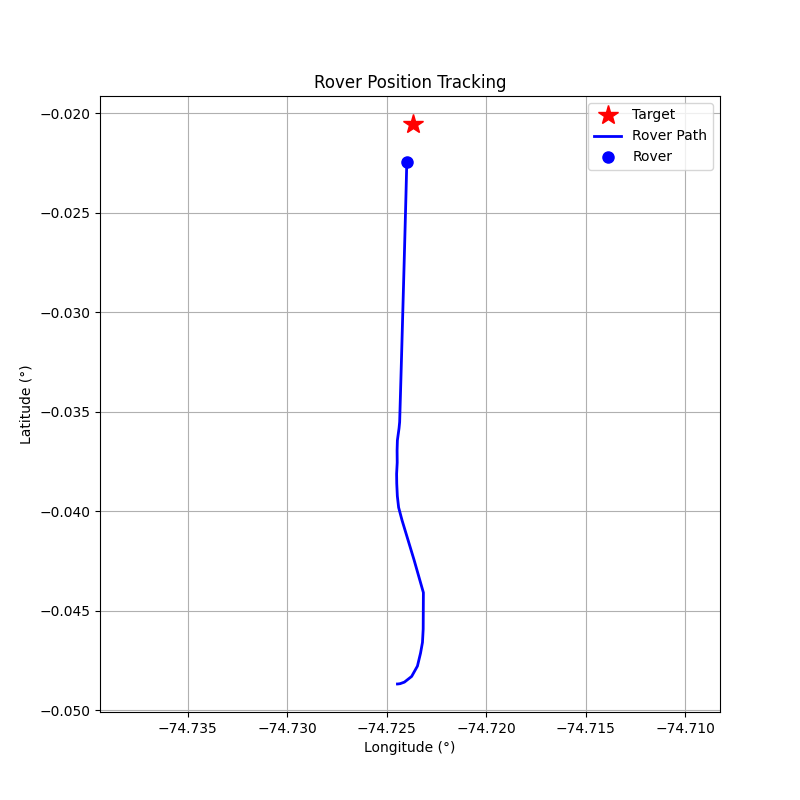

Source data for this figure (header and first rows):
step, timestamp, distance_m, forward_m, right_m, speed_mps, bearing_deg, tool, throttle, steer, brake_strength, duration_s, overridden_by_safety
0, 1774897305, 294.9, 6.22, -294.9, 0.02, -88.79, drive, 0.1, -1.0, 0, 0.5, False
1, 1774897307, 294.9, 17.98, -294.4, 0.33, -86.5, drive, 0.2, -1.0, 0, 0.5, False
2, 1774897309, 294.7, 61.12, -288.3, 0.88, -78.03, drive, 0.3, -0.8, 0, 0.5, False
3, 1774897312, 293.9, 142.4, -257, 1.67, -61.01, drive, 0.4, -0.6, 0, 0.5, False
4, 1774897314, 290.9, 226.2, -182.8, 2.7, -38.94, drive, 0.5, -0.4, 0, 0.5, False
5, 1774897316, 285.4, 272.7, -84.28, 3.96, -17.17, brake, 0, 0, 10, 0.1, False
6, 1774897318, 278.6, 270.1, -68.46, 2.81, -14.22, drive, 0.3, -0.2, 0, 0.5, False
7, 1774897320, 273, 271.9, -23.76, 3.58, -4.99, brake, 0, 0, 10, 0.1, False
8, 1774897326, 266, 265.2, -19.61, 2.39, -4.23, drive, 0.4, -0.2, 0, 0.5, False
9, 1774897328, 246.8, 241.4, 51.25, 6.97, 11.99, brake, 0, 0, 20, 0.1, False
10, 1774897330, 229.5, 220, 65.35, 6.97, 16.54, brake, 0, 0, 20, 0.1, False
11, 1774897332, 216.6, 206.3, 66.18, 4.71, 17.79, brake, 0, 0, 20, 0.1, False
12, 1774897335, 208.7, 198, 66.12, 2.47, 18.47, drive, 0.2, 0.2, 0, 1.0, False
13, 1774897337, 202, 198.3, 38.56, 2.99, 11.0, drive, 0.2, 0.1, 0, 1.0, False
14, 1774897339, 196.1, 195.1, 19.07, 3.5, 5.58, brake, 0, 0, 15.0, 1.0, True
15, 1774897342, 189.5, 188.7, 17.51, 1.8, 5.3, drive, 0.3, 0.2, 0, 1.0, False
16, 1774897344, 184.4, 184.4, -3.17, 2.61, -0.98, drive, 0.3, -0.1, 0, 1.0, False
17, 1774897346, 178.4, 178.2, 8.61, 3.4, 2.77, brake, 0, 0, 10.0, 0.1, False
18, 1774897348, 172.1, 171.8, 10.13, 2.24, 3.37, drive, 0.2, 0.2, 0, 1.0, False
19, 1774897351, 166.8, 166.4, -11.78, 2.76, -4.05, brake, 0, 0, 10.0, 0.1, False
20, 1774897353, 160.3, 159.7, -14.4, 1.59, -5.15, drive, 0.2, -0.2, 0, 1.0, False
21, 1774897355, 157.1, 157.1, 0.94, 2.14, 0.34, drive, 0.3, 0.0, 0, 1.0, False
22, 1774897357, 152, 152, 2.56, 2.95, 0.96, brake, 0, 0, 10, 0.1, False
23, 1774897359, 146.6, 146.6, 2.55, 1.79, 1.0, drive, 0.2, 0.0, 0, 1.0, False
24, 1774897361, 142.5, 142.5, 2.57, 2.34, 1.03, brake, 0, 0, 10, 0.1, False
25, 1774897363, 137.9, 137.8, 2.56, 1.17, 1.06, drive, 0.2, 0.0, 0, 1.0, False
26, 1774897365, 135, 134.9, 2.58, 1.73, 1.1, brake, 0, 0, 10, 0.1, False
27, 1774897367, 132.2, 132.2, 2.57, 0.57, 1.11, drive, 0.2, 0.0, 0, 1.0, False
28, 1774897369, 130.8, 130.8, 2.59, 1.15, 1.13, brake, 0, 0, 10, 0.1, False
29, 1774897371, 129.3, 129.3, 2.58, 0.01, 1.14, drive, 0.2, 0.0, 0, 1.0, False
30, 1774897373, 129, 128.9, 2.6, 0.58, 1.15, drive, 0.2, 0.0, 0, 1.0, False
31, 1774897375, 127.5, 127.5, 2.62, 1.16, 1.18, drive, 0.2, 0.0, 0, 1.0, False
32, 1774897377, 124.6, 124.5, 2.64, 1.74, 1.22, drive, 0.2, 0.0, 0, 1.0, False
33, 1774897379, 120.8, 120.7, 2.66, 2.29, 1.26, drive, 0.2, 0.0, 0, 1.0, False
34, 1774897382, 116, 116, 2.68, 2.84, 1.33, drive, 0.2, 0.0, 0, 1.0, False
35, 1774897384, 108.6, 108.5, 2.7, 3.36, 1.43, brake, 0, 0, 10, 0.1, False
36, 1774897386, 102.3, 102.3, 2.7, 2.19, 1.51, drive, 0.2, 0.0, 0, 1.0, False
37, 1774897388, 97.26, 97.22, 2.71, 2.74, 1.6, brake, 0, 0, 10, 0.1, False
38, 1774897391, 92.53, 92.49, 2.71, 1.57, 1.68, drive, 0.2, 0.0, 0, 1.0, False
39, 1774897394, 88.0, 87.95, 2.72, 2.13, 1.77, brake, 0, 0, 10, 0.1, False
40, 1774897396, 82.04, 82.0, 2.72, 0.97, 1.9, drive, 0.2, 0.0, 0, 1.0, False
41, 1774897399, 79.27, 79.23, 2.73, 1.54, 1.97, brake, 0, 0, 10, 0.1, False
42, 1774897402, 76.67, 76.62, 2.73, 0.38, 2.04, drive, 0.2, 0.0, 0, 1.0, False
43, 1774897404, 75.12, 75.07, 2.74, 0.97, 2.09, drive, 0.2, 0.0, 0, 1.0, False
44, 1774897406, 72.64, 72.59, 2.75, 1.55, 2.17, brake, 0, 0, 10, 0.1, False
45, 1774897408, 70.49, 70.43, 2.75, 0.39, 2.24, drive, 0.2, 0.0, 0, 1.0, False
46, 1774897411, 69.16, 69.1, 2.76, 0.98, 2.29, drive, 0.2, 0.0, 0, 1.0, False
47, 1774897413, 65.95, 65.89, 2.77, 1.56, 2.41, brake, 0, 0, 10, 0.1, False
48, 1774897416, 63.47, 63.41, 2.77, 0.4, 2.5, drive, 0.2, 0.0, 0, 1.0, False
49, 1774897418, 62.2, 62.14, 2.78, 0.99, 2.56, drive, 0.2, 0.0, 0, 1.0, False
50, 1774897420, 59.71, 59.65, 2.79, 1.57, 2.68, brake, 0, 0, 10, 0.1, False
51, 1774897423, 56.28, 56.21, 2.79, 0.41, 2.84, drive, 0.2, 0.0, 0, 1.0, False
52, 1774897425, 55.02, 54.95, 2.79, 0.99, 2.91, drive, 0.2, 0.0, 0, 1.0, False
53, 1774897427, 52.69, 52.62, 2.8, 1.57, 3.05, brake, 0, 0, 10, 0.1, False
54, 1774897430, 49.12, 49.04, 2.8, 0.41, 3.27, drive, 0.2, 0.0, 0, 1.0, False
55, 1774897432, 47.85, 47.77, 2.81, 0.99, 3.36, drive, 0.2, 0.0, 0, 1.0, False
56, 1774897435, 45.14, 45.06, 2.82, 1.57, 3.58, brake, 0, 0, 10, 0.1, False
57, 1774897437, 41.69, 41.59, 2.81, 0.42, 3.87, drive, 0.2, 0.0, 0, 1.0, False
58, 1774897439, 40.42, 40.32, 2.82, 1.0, 4.0, brake, 0, 0, 10, 0.1, False
59, 1774897441, 39.19, 39.09, 2.82, 0.05, 4.12, drive, 0.2, 0.0, 0, 1.0, False
... 41 more rows
